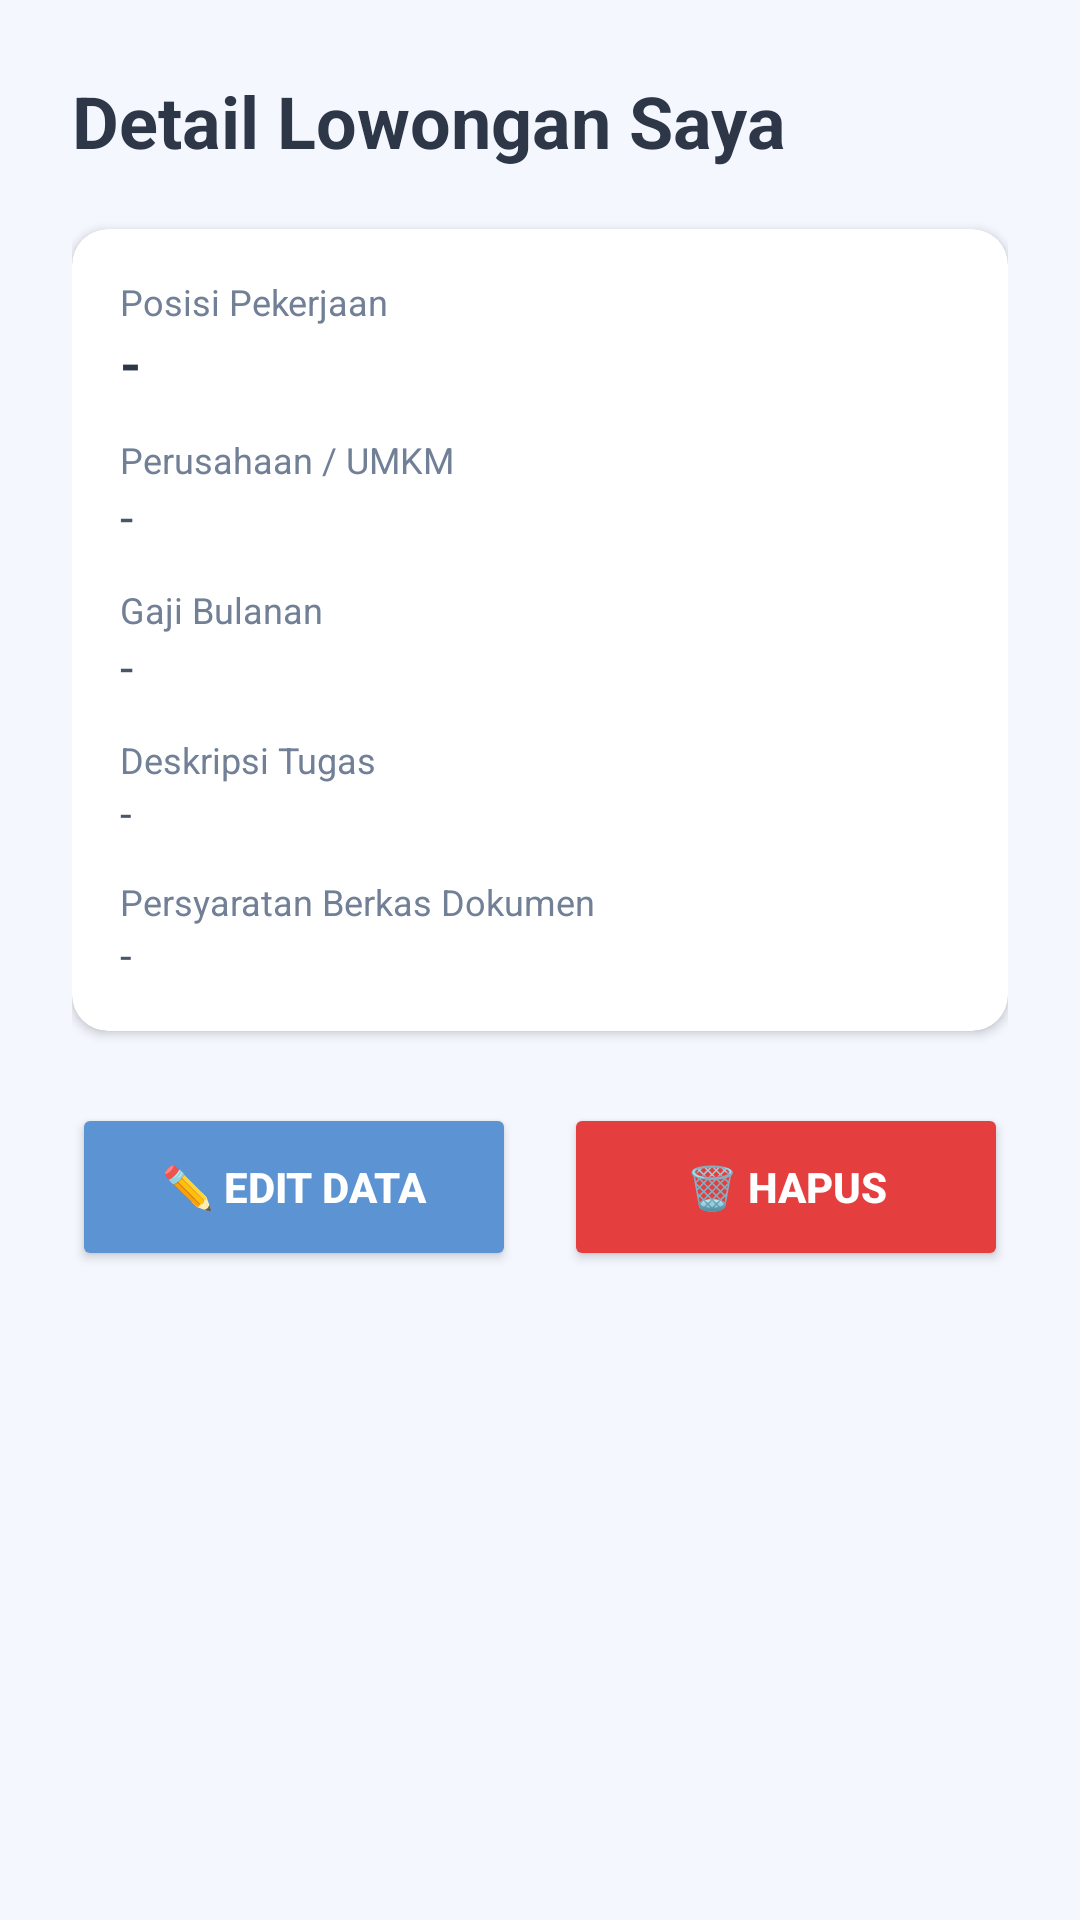

Android layout source for this screen:
<!-- AndroidManifest.xml: application theme Theme.JobsKuy -->
<!-- res/layout/fragment_my_job_detail.xml -->
<?xml version="1.0" encoding="utf-8"?>
<ScrollView xmlns:android="http://schemas.android.com/apk/res/android"
    xmlns:app="http://schemas.android.com/apk/res-auto"
    android:layout_width="match_parent"
    android:layout_height="match_parent"
    android:background="#F4F7FE">

    <LinearLayout
        android:layout_width="match_parent"
        android:layout_height="wrap_content"
        android:orientation="vertical"
        android:padding="24dp">

        <TextView
            android:id="@+id/tvDetailTitle"
            android:layout_width="wrap_content"
            android:layout_height="wrap_content"
            android:text="Detail Lowongan Saya"
            android:textColor="#2D3748"
            android:textSize="24sp"
            android:textStyle="bold"
            android:layout_marginBottom="20dp"/>

        <androidx.cardview.widget.CardView
            android:layout_width="match_parent"
            android:layout_height="wrap_content"
            app:cardCornerRadius="12dp"
            android:layout_marginBottom="24dp">

            <LinearLayout
                android:layout_width="match_parent"
                android:layout_height="wrap_content"
                android:orientation="vertical"
                android:padding="16dp">

                <TextView android:layout_width="wrap_content" android:layout_height="wrap_content" android:text="Posisi Pekerjaan" android:textColor="#718096" android:textSize="12sp"/>
                <TextView android:id="@+id/tvShowJobTitle" android:layout_width="wrap_content" android:layout_height="wrap_content" android:text="-" android:textSize="18sp" android:textStyle="bold" android:textColor="#2D3748" android:layout_marginBottom="12dp"/>

                <TextView android:layout_width="wrap_content" android:layout_height="wrap_content" android:text="Perusahaan / UMKM" android:textColor="#718096" android:textSize="12sp"/>
                <TextView android:id="@+id/tvShowCompanyName" android:layout_width="wrap_content" android:layout_height="wrap_content" android:text="-" android:textSize="16sp" android:textColor="#4A5568" android:layout_marginBottom="12dp"/>

                <TextView android:layout_width="wrap_content" android:layout_height="wrap_content" android:text="Gaji Bulanan" android:textColor="#718096" android:textSize="12sp"/>
                <TextView android:id="@+id/tvShowSalary" android:layout_width="wrap_content" android:layout_height="wrap_content" android:text="-" android:textSize="16sp" android:textColor="#4A5568" android:layout_marginBottom="12dp"/>

                <TextView android:layout_width="wrap_content" android:layout_height="wrap_content" android:text="Deskripsi Tugas" android:textColor="#718096" android:textSize="12sp"/>
                <TextView android:id="@+id/tvShowDescription" android:layout_width="match_parent" android:layout_height="wrap_content" android:text="-" android:textSize="14sp" android:textColor="#4A5568" android:layout_marginBottom="12dp"/>

                <TextView android:layout_width="wrap_content" android:layout_height="wrap_content" android:text="Persyaratan Berkas Dokumen" android:textColor="#718096" android:textSize="12sp"/>
                <TextView android:id="@+id/tvShowDocuments" android:layout_width="match_parent" android:layout_height="wrap_content" android:text="-" android:textSize="14sp" android:textColor="#4A5568"/>
            </LinearLayout>
        </androidx.cardview.widget.CardView>

        <LinearLayout
            android:layout_width="match_parent"
            android:layout_height="wrap_content"
            android:orientation="horizontal"
            android:weightSum="2">

            <Button
                android:id="@+id/btnEditJob"
                android:layout_width="0dp"
                android:layout_height="56dp"
                android:layout_weight="1"
                android:layout_marginEnd="8dp"
                android:text="✏️ Edit Data"
                android:textColor="@color/white"
                android:backgroundTint="#5B93D3"
                android:textStyle="bold"
                app:cornerRadius="12dp"/>

            <Button
                android:id="@+id/btnDeleteJob"
                android:layout_width="0dp"
                android:layout_height="56dp"
                android:layout_weight="1"
                android:layout_marginStart="8dp"
                android:text="🗑️ Hapus"
                android:textColor="@color/white"
                android:backgroundTint="#E53E3E"
                android:textStyle="bold"
                app:cornerRadius="12dp"/>
        </LinearLayout>
    </LinearLayout>
</ScrollView>
<!-- resources referenced by this layout -->
<resources>
  <color name="white">#FFFFFF</color>
  <style name="Theme.JobsKuy" parent="Base.Theme.JobsKuy" />
  <style name="Base.Theme.JobsKuy" parent="Theme.Material3.DayNight.NoActionBar">
          
          
      </style>
</resources>
